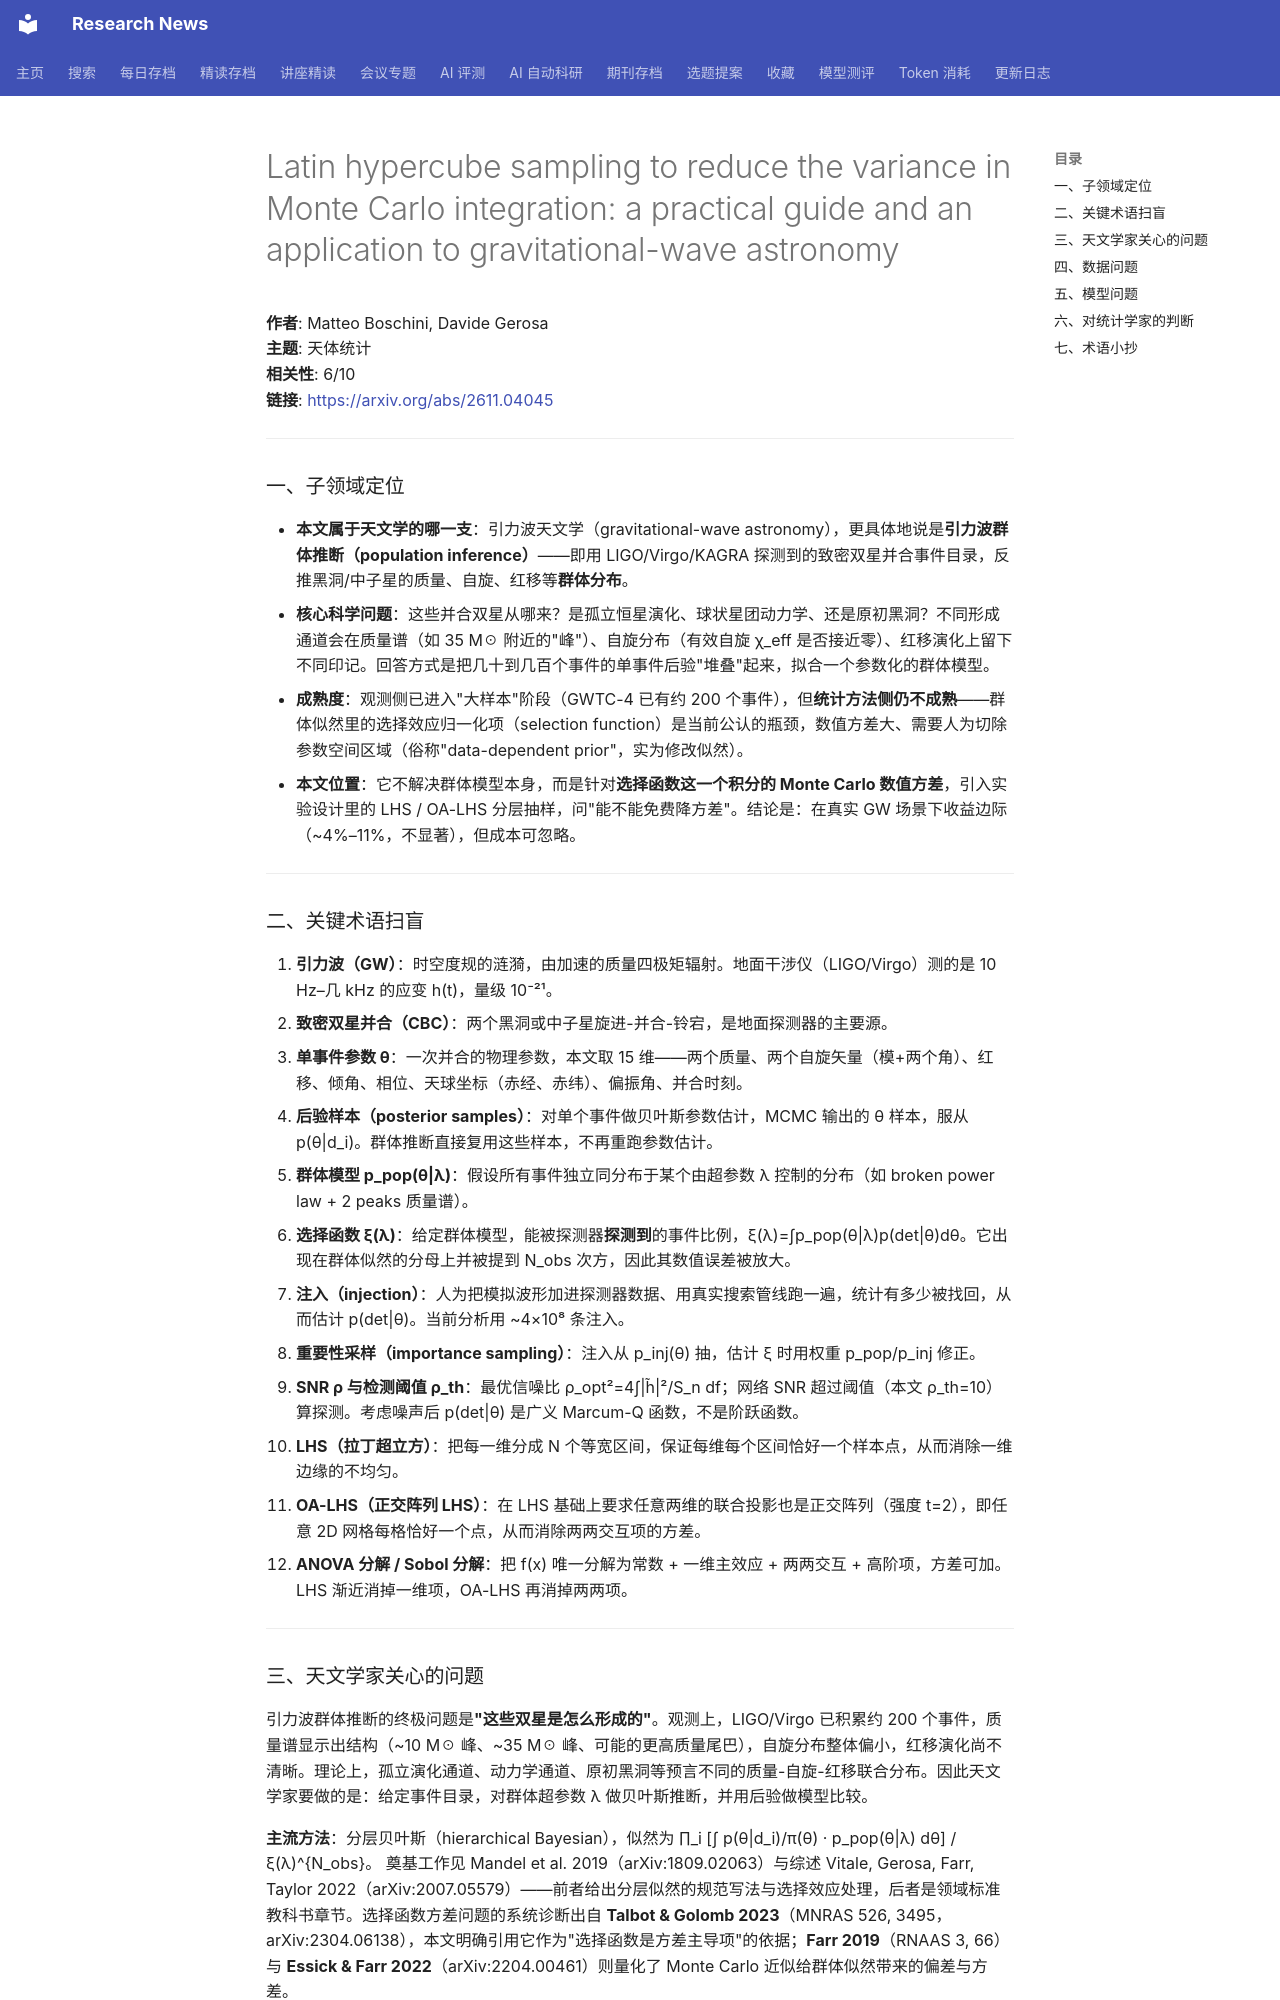

repository: cxy0714/research-news · page: deep_reads/2026-11-05-2611.04045/index.html · generator: mkdocs

# Latin hypercube sampling to reduce the variance in Monte Carlo integration: a practical guide and an application to gravitational-wave astronomy

**作者**: Matteo Boschini, Davide Gerosa  
**主题**: 天体统计  
**相关性**: 6/10  
**链接**: <https://arxiv.org/abs/2611.04045>

---

### 一、子领域定位

- **本文属于天文学的哪一支**：引力波天文学（gravitational-wave astronomy），更具体地说是**引力波群体推断（population inference）**——即用 LIGO/Virgo/KAGRA 探测到的致密双星并合事件目录，反推黑洞/中子星的质量、自旋、红移等**群体分布**。
- **核心科学问题**：这些并合双星从哪来？是孤立恒星演化、球状星团动力学、还是原初黑洞？不同形成通道会在质量谱（如 35 M☉ 附近的"峰"）、自旋分布（有效自旋 χ_eff 是否接近零）、红移演化上留下不同印记。回答方式是把几十到几百个事件的单事件后验"堆叠"起来，拟合一个参数化的群体模型。
- **成熟度**：观测侧已进入"大样本"阶段（GWTC-4 已有约 200 个事件），但**统计方法侧仍不成熟**——群体似然里的选择效应归一化项（selection function）是当前公认的瓶颈，数值方差大、需要人为切除参数空间区域（俗称"data-dependent prior"，实为修改似然）。
- **本文位置**：它不解决群体模型本身，而是针对**选择函数这一个积分的 Monte Carlo 数值方差**，引入实验设计里的 LHS / OA-LHS 分层抽样，问"能不能免费降方差"。结论是：在真实 GW 场景下收益边际（~4%–11%，不显著），但成本可忽略。

---

### 二、关键术语扫盲

1. **引力波（GW）**：时空度规的涟漪，由加速的质量四极矩辐射。地面干涉仪（LIGO/Virgo）测的是 10 Hz–几 kHz 的应变 h(t)，量级 10⁻²¹。
2. **致密双星并合（CBC）**：两个黑洞或中子星旋进-并合-铃宕，是地面探测器的主要源。
3. **单事件参数 θ**：一次并合的物理参数，本文取 15 维——两个质量、两个自旋矢量（模+两个角）、红移、倾角、相位、天球坐标（赤经、赤纬）、偏振角、并合时刻。
4. **后验样本（posterior samples）**：对单个事件做贝叶斯参数估计，MCMC 输出的 θ 样本，服从 p(θ|d_i)。群体推断直接复用这些样本，不再重跑参数估计。
5. **群体模型 p_pop(θ|λ)**：假设所有事件独立同分布于某个由超参数 λ 控制的分布（如 broken power law + 2 peaks 质量谱）。
6. **选择函数 ξ(λ)**：给定群体模型，能被探测器**探测到**的事件比例，ξ(λ)=∫p_pop(θ|λ)p(det|θ)dθ。它出现在群体似然的分母上并被提到 N_obs 次方，因此其数值误差被放大。
7. **注入（injection）**：人为把模拟波形加进探测器数据、用真实搜索管线跑一遍，统计有多少被找回，从而估计 p(det|θ)。当前分析用 ~4×10⁸ 条注入。
8. **重要性采样（importance sampling）**：注入从 p_inj(θ) 抽，估计 ξ 时用权重 p_pop/p_inj 修正。
9. **SNR ρ 与检测阈值 ρ_th**：最优信噪比 ρ_opt²=4∫|h̃|²/S_n df；网络 SNR 超过阈值（本文 ρ_th=10）算探测。考虑噪声后 p(det|θ) 是广义 Marcum-Q 函数，不是阶跃函数。
10. **LHS（拉丁超立方）**：把每一维分成 N 个等宽区间，保证每维每个区间恰好一个样本点，从而消除一维边缘的不均匀。
11. **OA-LHS（正交阵列 LHS）**：在 LHS 基础上要求任意两维的联合投影也是正交阵列（强度 t=2），即任意 2D 网格每格恰好一个点，从而消除两两交互项的方差。
12. **ANOVA 分解 / Sobol 分解**：把 f(x) 唯一分解为常数 + 一维主效应 + 两两交互 + 高阶项，方差可加。LHS 渐近消掉一维项，OA-LHS 再消掉两两项。

---
